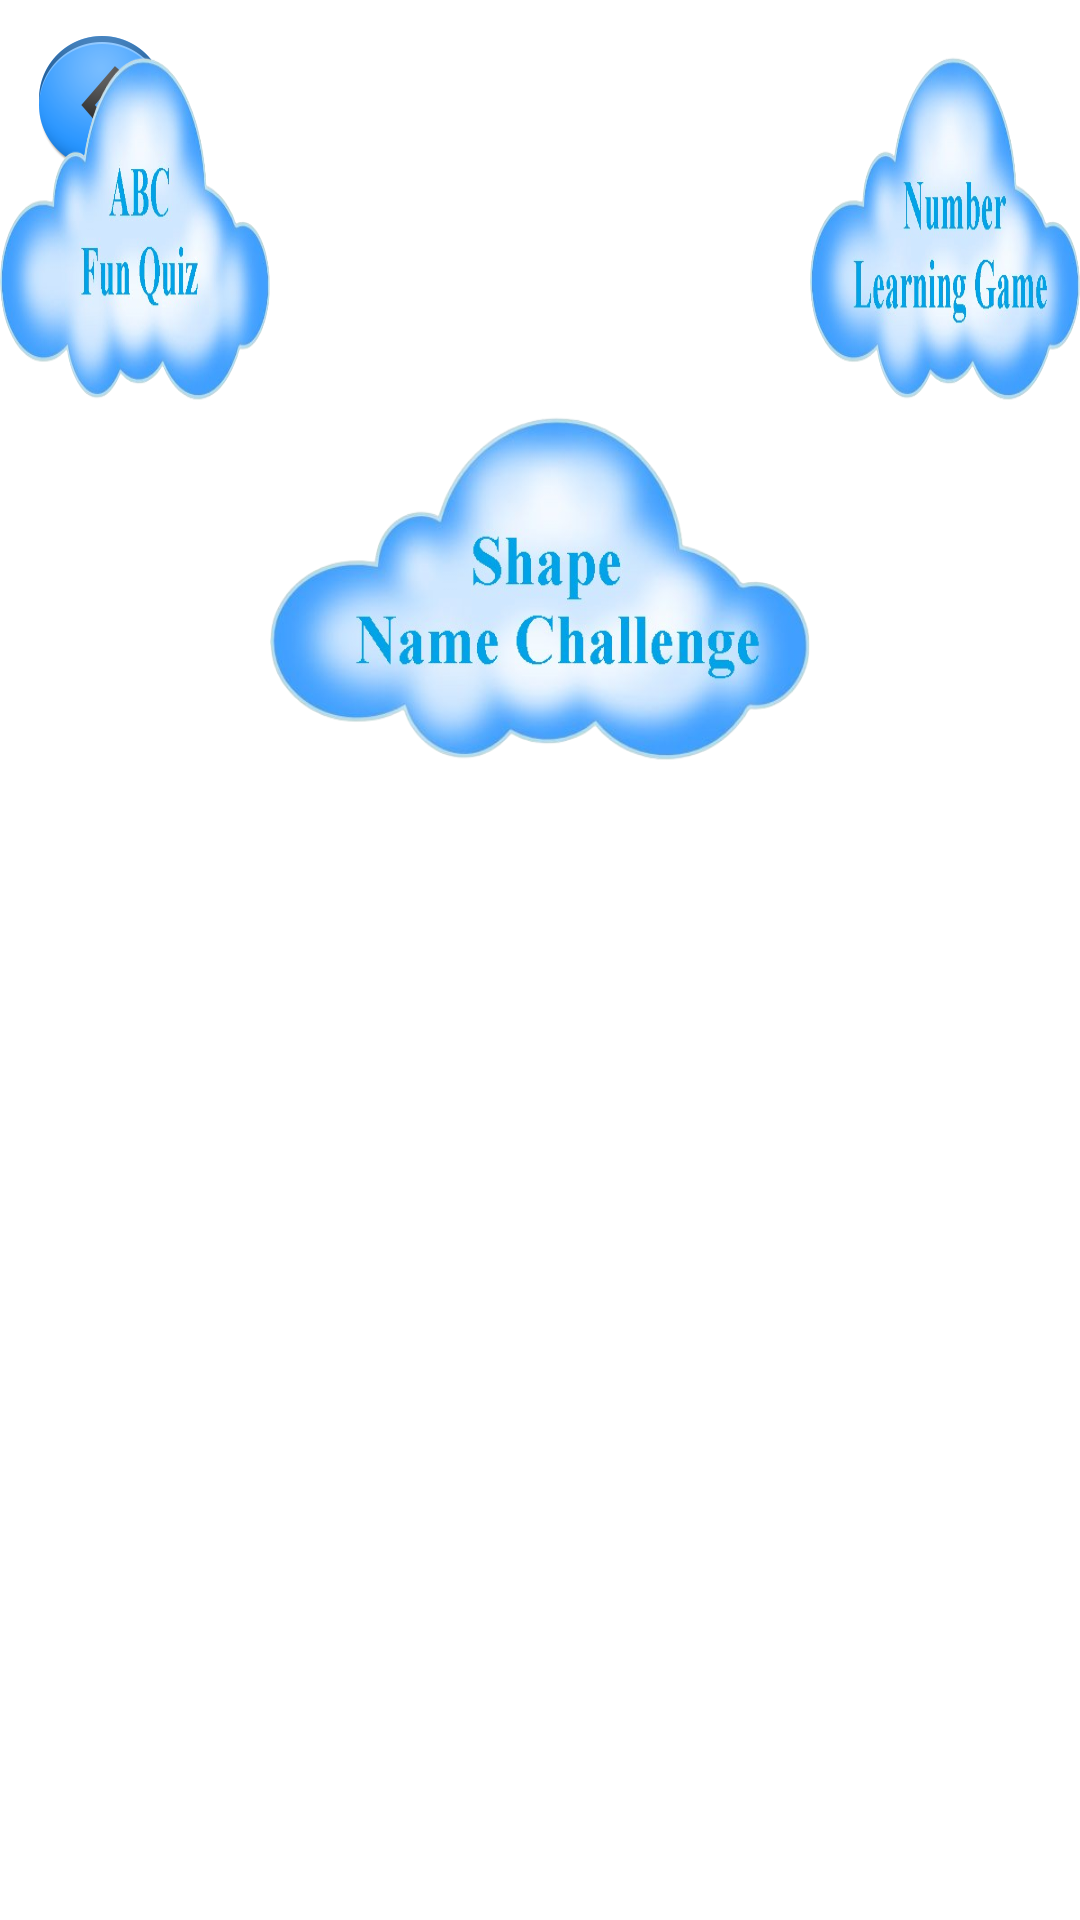

Write the Android layout XML for this screen, with the resource values it uses.
<!-- AndroidManifest.xml: application theme android:Theme.Light.NoTitleBar.Fullscreen -->
<!-- res/layout/activity_quiz.xml -->
<RelativeLayout xmlns:android="http://schemas.android.com/apk/res/android"
    xmlns:tools="http://schemas.android.com/tools"
    android:layout_width="match_parent"
    android:layout_height="match_parent"
    tools:context=".quiz.Quiz_Levels"
    android:background="@drawable/bg2" >

    <ImageButton
        android:id="@+id/back"
        android:layout_width="wrap_content"
        android:layout_height="wrap_content"
        android:background="@null"
        android:layout_marginTop="10dp"
        android:layout_marginStart="10dp"
        android:scaleType="fitXY"
        android:src="@drawable/previous" />
    <ImageButton
        android:id="@+id/Learn_Shapes"
        android:layout_width="180dp"
        android:layout_height="120dp"
        android:layout_below="@+id/Quiz_num"
        android:layout_centerHorizontal="true"
        android:background="@null"
        android:scaleType="fitXY"
        android:src="@drawable/shapequiz" />

    <ImageButton
        android:id="@+id/Quiz_alphabets"
        android:layout_width="180dp"
        android:layout_height="120dp"
        android:layout_alignParentTop="true"
        android:layout_marginTop="16dp"
        android:layout_toLeftOf="@+id/Learn_Shapes"
        android:background="@null"
        android:scaleType="fitXY"
        android:src="@drawable/abcquiz" />

    <ImageButton
        android:id="@+id/Quiz_num"
        android:layout_width="180dp"
        android:layout_height="120dp"
        android:layout_alignTop="@+id/Quiz_alphabets"
        android:layout_toRightOf="@+id/Learn_Shapes"
        android:background="@null"
        android:scaleType="fitXY"
        android:src="@drawable/numquiz" />

</RelativeLayout>
<!-- resources referenced by this layout -->
<resources>
  <!-- drawable abcquiz: png bitmap (drawable-mdpi, 181791 bytes) -->
  <!-- drawable numquiz: png bitmap (drawable-mdpi, 197435 bytes) -->
  <!-- drawable previous: png bitmap (drawable-hdpi, 5463 bytes) -->
  <!-- drawable shapequiz: png bitmap (drawable-mdpi, 200763 bytes) -->
</resources>
